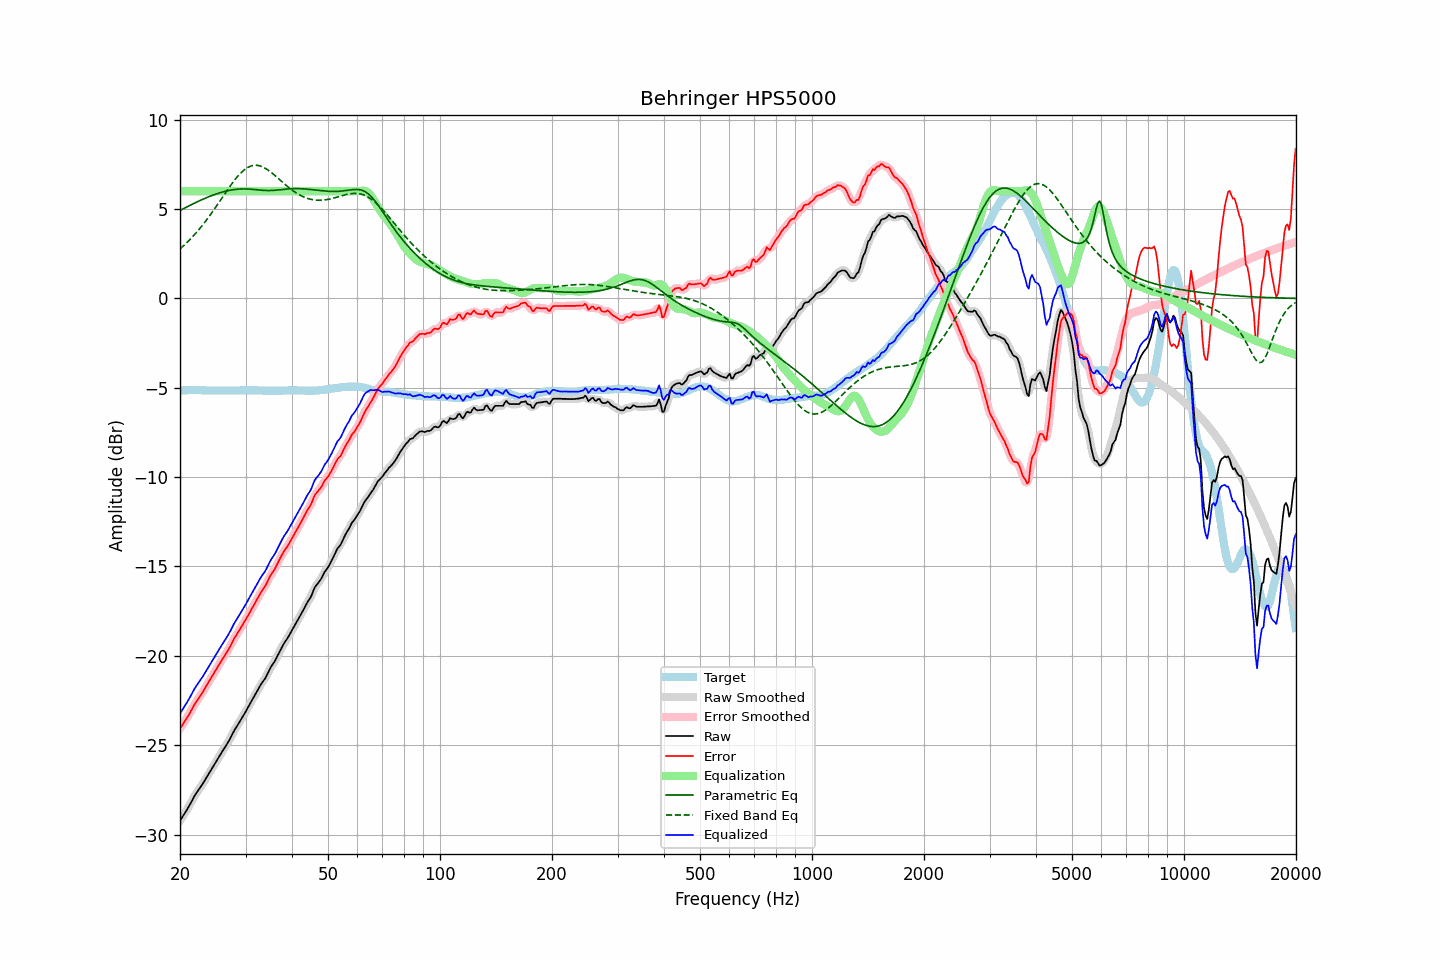

The file beside this chart, header and first rows:
frequency, raw, error, smoothed, error_smoothed, equalization, parametric_eq, fixed_band_eq, equalized_raw, equalized_smoothed, target
20.00, -29.23, -24.07, -29.23, -24.07, 6.00, 4.92, 2.77, -23.23, -23.23, -5.17
20.20, -29.09, -23.94, -29.09, -23.93, 6.00, 4.97, 2.85, -23.09, -23.09, -5.16
20.40, -28.94, -23.79, -28.95, -23.80, 6.00, 5.02, 2.93, -22.94, -22.95, -5.15
20.61, -28.80, -23.66, -28.80, -23.66, 6.00, 5.07, 3.02, -22.80, -22.80, -5.15
20.81, -28.66, -23.52, -28.66, -23.52, 6.00, 5.11, 3.10, -22.66, -22.66, -5.14
21.02, -28.51, -23.38, -28.51, -23.38, 6.00, 5.16, 3.19, -22.51, -22.51, -5.14
21.23, -28.35, -23.23, -28.35, -23.22, 6.00, 5.20, 3.28, -22.35, -22.35, -5.13
21.44, -28.18, -23.05, -28.18, -23.05, 6.00, 5.25, 3.37, -22.18, -22.18, -5.13
21.66, -28.01, -22.89, -28.01, -22.89, 6.00, 5.29, 3.47, -22.01, -22.01, -5.13
21.87, -27.85, -22.72, -27.85, -22.73, 6.00, 5.34, 3.57, -21.85, -21.85, -5.13
22.09, -27.70, -22.58, -27.70, -22.59, 6.00, 5.38, 3.67, -21.70, -21.70, -5.12
22.31, -27.57, -22.45, -27.57, -22.45, 6.00, 5.42, 3.77, -21.57, -21.57, -5.12
22.54, -27.44, -22.32, -27.44, -22.32, 6.00, 5.46, 3.88, -21.44, -21.44, -5.13
22.76, -27.31, -22.17, -27.31, -22.18, 6.00, 5.50, 3.99, -21.31, -21.31, -5.14
22.99, -27.18, -22.05, -27.18, -22.04, 6.00, 5.54, 4.10, -21.18, -21.18, -5.14
23.22, -27.03, -21.90, -27.03, -21.89, 6.00, 5.58, 4.21, -21.03, -21.03, -5.14
23.45, -26.88, -21.73, -26.88, -21.74, 6.00, 5.62, 4.33, -20.88, -20.88, -5.15
23.69, -26.73, -21.59, -26.73, -21.59, 6.00, 5.66, 4.45, -20.73, -20.73, -5.15
23.92, -26.58, -21.43, -26.58, -21.43, 6.00, 5.70, 4.57, -20.58, -20.58, -5.15
24.16, -26.43, -21.28, -26.43, -21.28, 6.00, 5.73, 4.70, -20.43, -20.43, -5.15
24.40, -26.28, -21.13, -26.28, -21.13, 6.00, 5.77, 4.82, -20.28, -20.28, -5.15
24.65, -26.13, -20.99, -26.13, -20.99, 6.00, 5.80, 4.95, -20.13, -20.13, -5.15
24.89, -25.98, -20.83, -25.98, -20.84, 6.00, 5.83, 5.08, -19.98, -19.98, -5.15
25.14, -25.84, -20.69, -25.84, -20.69, 6.00, 5.86, 5.21, -19.84, -19.84, -5.15
25.39, -25.69, -20.53, -25.69, -20.54, 6.00, 5.89, 5.34, -19.69, -19.69, -5.16
25.65, -25.54, -20.39, -25.54, -20.39, 6.00, 5.92, 5.47, -19.54, -19.54, -5.16
25.91, -25.39, -20.24, -25.39, -20.24, 6.00, 5.95, 5.61, -19.39, -19.39, -5.16
26.16, -25.25, -20.09, -25.25, -20.10, 6.00, 5.97, 5.74, -19.25, -19.25, -5.16
26.43, -25.11, -19.96, -25.11, -19.96, 6.00, 5.99, 5.87, -19.11, -19.11, -5.16
26.69, -24.97, -19.82, -24.97, -19.82, 6.00, 6.02, 6.01, -18.97, -18.97, -5.16
26.96, -24.82, -19.67, -24.82, -19.67, 6.00, 6.04, 6.14, -18.82, -18.82, -5.16
27.23, -24.66, -19.51, -24.66, -19.50, 6.00, 6.05, 6.26, -18.66, -18.66, -5.16
27.50, -24.48, -19.33, -24.48, -19.33, 6.00, 6.07, 6.39, -18.48, -18.48, -5.16
27.77, -24.31, -19.15, -24.31, -19.16, 6.00, 6.08, 6.51, -18.31, -18.31, -5.16
28.05, -24.14, -18.98, -24.15, -18.99, 6.00, 6.10, 6.63, -18.14, -18.15, -5.16
28.33, -24.00, -18.84, -24.00, -18.84, 6.00, 6.11, 6.74, -18.00, -18.00, -5.16
28.62, -23.85, -18.70, -23.85, -18.70, 6.00, 6.12, 6.85, -17.85, -17.85, -5.16
28.90, -23.70, -18.55, -23.70, -18.55, 6.00, 6.12, 6.95, -17.70, -17.70, -5.15
29.19, -23.55, -18.41, -23.55, -18.41, 6.00, 6.13, 7.04, -17.55, -17.55, -5.15
29.48, -23.40, -18.25, -23.40, -18.26, 6.00, 6.13, 7.12, -17.40, -17.40, -5.15
29.78, -23.25, -18.12, -23.25, -18.11, 6.00, 6.13, 7.20, -17.25, -17.25, -5.14
30.08, -23.10, -17.97, -23.10, -17.96, 6.00, 6.13, 7.27, -17.10, -17.10, -5.14
30.38, -22.93, -17.80, -22.94, -17.80, 6.00, 6.12, 7.32, -16.93, -16.94, -5.14
30.68, -22.77, -17.64, -22.77, -17.64, 6.00, 6.12, 7.37, -16.77, -16.77, -5.14
30.99, -22.61, -17.48, -22.61, -17.48, 6.00, 6.11, 7.41, -16.61, -16.61, -5.14
31.30, -22.45, -17.32, -22.45, -17.32, 6.00, 6.11, 7.43, -16.45, -16.45, -5.14
31.61, -22.29, -17.16, -22.29, -17.16, 6.00, 6.10, 7.45, -16.29, -16.29, -5.14
31.93, -22.13, -17.00, -22.13, -16.99, 6.00, 6.09, 7.45, -16.13, -16.13, -5.14
32.24, -21.97, -16.82, -21.97, -16.83, 6.00, 6.08, 7.45, -15.97, -15.97, -5.15
32.57, -21.81, -16.67, -21.81, -16.66, 6.00, 6.07, 7.43, -15.81, -15.81, -5.15
32.89, -21.65, -16.50, -21.66, -16.51, 6.00, 6.06, 7.41, -15.65, -15.66, -5.15
33.22, -21.51, -16.35, -21.52, -16.37, 6.00, 6.05, 7.38, -15.51, -15.52, -5.16
33.55, -21.39, -16.23, -21.39, -16.23, 6.00, 6.05, 7.34, -15.39, -15.39, -5.16
33.89, -21.26, -16.10, -21.25, -16.09, 6.00, 6.04, 7.29, -15.26, -15.25, -5.17
34.23, -21.09, -15.93, -21.08, -15.92, 6.00, 6.04, 7.23, -15.09, -15.08, -5.17
34.57, -20.90, -15.74, -20.90, -15.74, 6.00, 6.04, 7.17, -14.90, -14.90, -5.17
34.92, -20.71, -15.55, -20.72, -15.56, 6.00, 6.04, 7.10, -14.71, -14.72, -5.17
35.27, -20.56, -15.40, -20.57, -15.41, 6.00, 6.04, 7.03, -14.56, -14.57, -5.17
35.62, -20.43, -15.27, -20.43, -15.26, 6.00, 6.05, 6.96, -14.43, -14.43, -5.17
35.97, -20.30, -15.13, -20.28, -15.12, 6.00, 6.05, 6.88, -14.30, -14.28, -5.17
... 635 more rows
